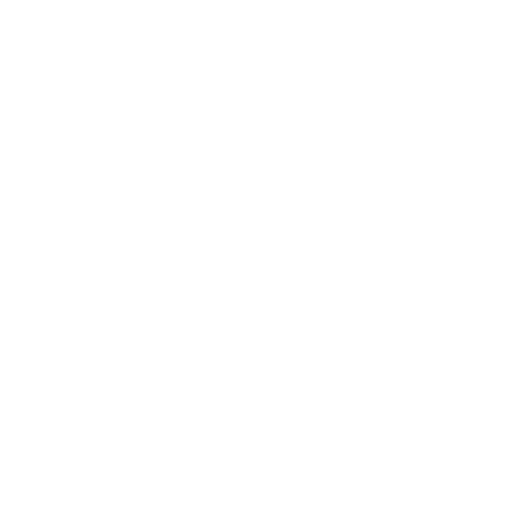
t = 0.00 s
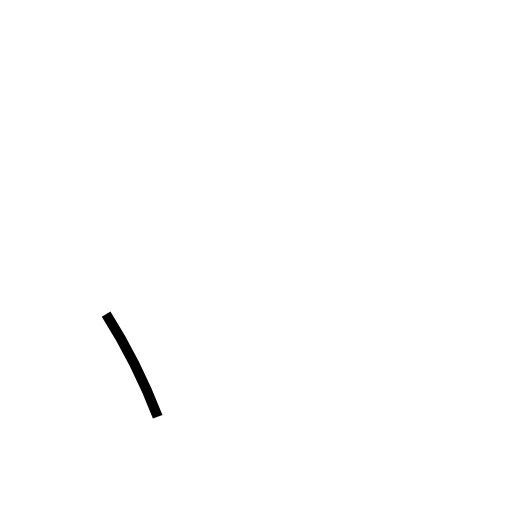
t = 0.34 s
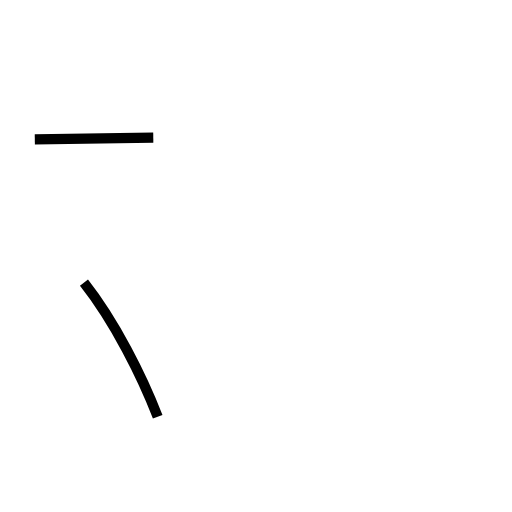
t = 0.80 s
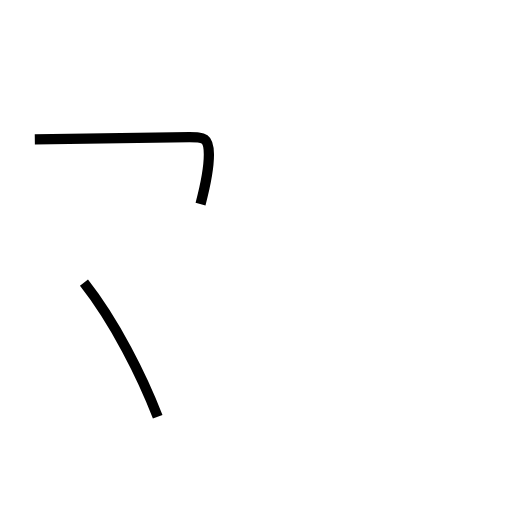
t = 1.14 s
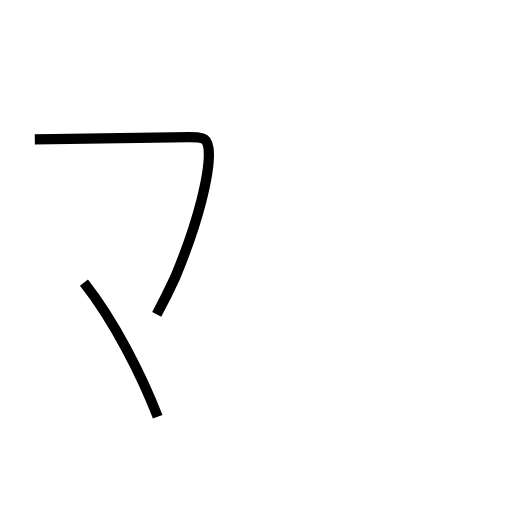
t = 1.49 s
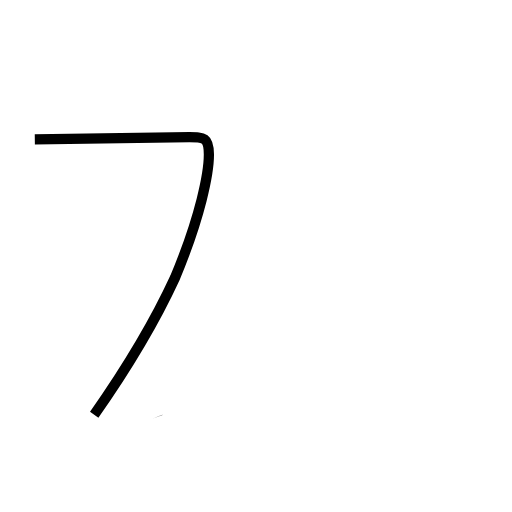
t = 1.84 s

The animated SVG that drew these frames (rendered in a browser with its animation timeline set to each time). Animation: 2 SMIL elements (animate=2); one cycle of 1.84 s.

<?xml version='1.0' encoding='utf-8'?>
<svg viewBox="0.0 -6.0 50.0 50.0" version="1.1" xmlns="http://www.w3.org/2000/svg"><rect x="-1000" y="-1000" width="2000" height="2000" stroke="white" fill="white" /><g style="fill:none;stroke:#000000;stroke-width:1"><path d="M 15.4 -3.3 C 13.9 -7.2 11.2 -12.6 8.2 -16.4 " transform="translate(0.0 38.0)" stroke-dasharray="14.997317879381695" stroke-dashoffset="14.997317879381695"><animate attributeName="stroke-dashoffset" from="14.997317879381695" to="0" dur="0.4499195363814508s" begin="0s; anim_end.end" fill="freeze" id="anim0" /></path><path d="M 3.4 -30.4 L 18.5 -30.6 C 19.9 -30.6 20.4 -30.6 20.4 -28.9 C 20.4 -27.1 19.6 -22.9 17.1 -16.9 C 14.8 -11.9 11.8 -7.2 9.2 -3.5" transform="translate(0.0 38.0)" stroke-dasharray="46.295514583636" stroke-dashoffset="46.295514583636"><animate attributeName="stroke-dashoffset" from="46.295514583636" to="0" dur="1.3888654375090799s" begin="anim0.end" fill="freeze" id="anim_end" /></path></g></svg>
